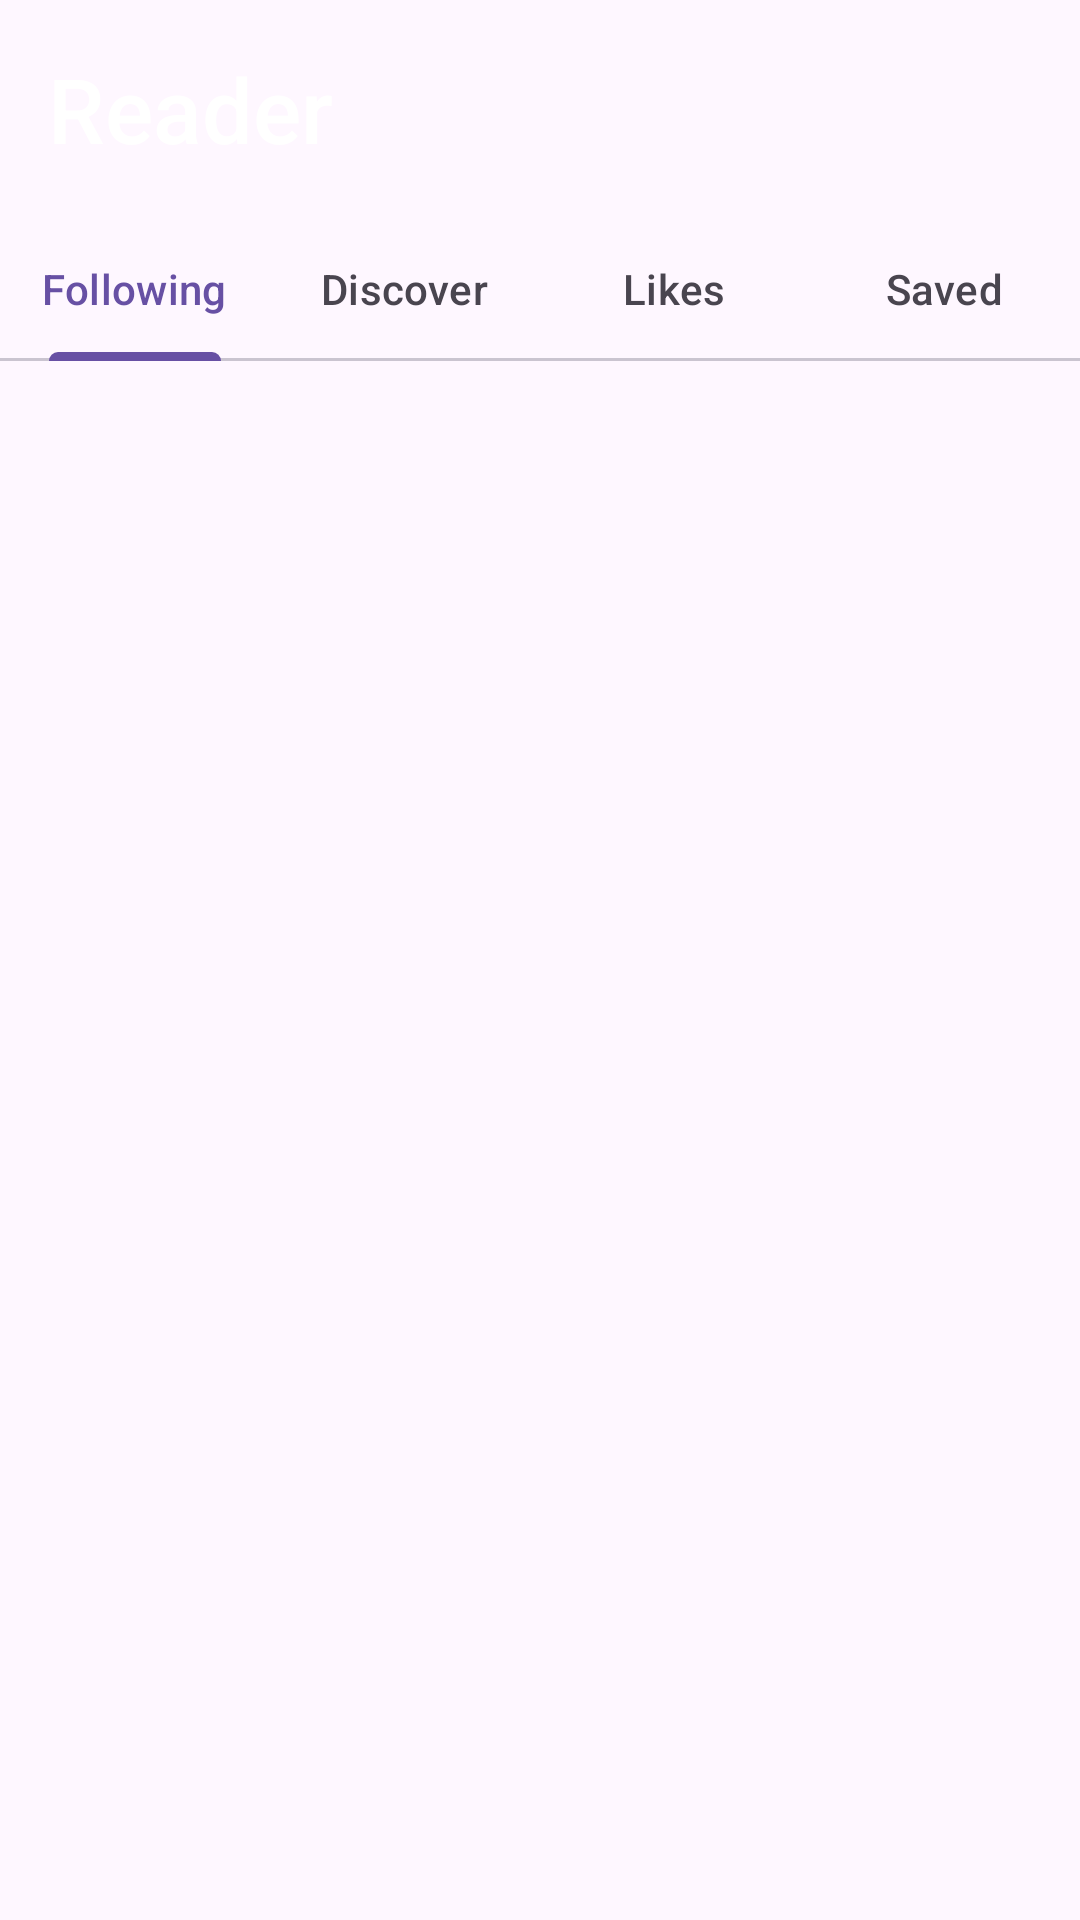

The Android layout XML behind this screen, and the referenced resources:
<!-- AndroidManifest.xml: application theme Theme.WordPress25 -->
<!-- res/layout/activity_tab.xml -->
<?xml version="1.0" encoding="utf-8"?>
<androidx.coordinatorlayout.widget.CoordinatorLayout xmlns:android="http://schemas.android.com/apk/res/android"
    xmlns:app="http://schemas.android.com/apk/res-auto"
    xmlns:tools="http://schemas.android.com/tools"
    android:layout_width="match_parent"
    android:layout_height="match_parent"
    tools:context=".ui.dashboard.DashboardFragment">

    <com.google.android.material.appbar.AppBarLayout
        android:layout_width="match_parent"
        android:layout_height="wrap_content"
        android:theme="@style/Theme.WordPress25.AppBarOverlay">

        <TextView
            android:id="@+id/title"
            android:layout_width="138dp"
            android:layout_height="wrap_content"
            android:minHeight="?actionBarSize"
            android:padding="16dp"
            android:text="Reader"
            android:textAlignment="textStart"
            android:textAppearance="@style/TextAppearance.Widget.AppCompat.Toolbar.Title"
            android:textSize="30dp" />

    </com.google.android.material.appbar.AppBarLayout>

    <androidx.viewpager.widget.ViewPager
        android:id="@+id/view_pager"
        android:layout_width="match_parent"
        android:layout_height="match_parent"
        app:layout_behavior="@string/appbar_scrolling_view_behavior">
        <com.google.android.material.tabs.TabLayout
            android:id="@+id/TabLayout"
            android:layout_width="match_parent"
            android:layout_height="wrap_content">


            <com.google.android.material.tabs.TabItem
                android:layout_width="wrap_content"
                android:layout_height="wrap_content"
                android:text="Following" />

            <com.google.android.material.tabs.TabItem
                android:layout_width="wrap_content"
                android:layout_height="wrap_content"
                android:text="Discover" />

            <com.google.android.material.tabs.TabItem
                android:layout_width="wrap_content"
                android:layout_height="wrap_content"
                android:text="Likes" />

            <com.google.android.material.tabs.TabItem
                android:layout_width="wrap_content"
                android:layout_height="wrap_content"
                android:text="Saved" />
        </com.google.android.material.tabs.TabLayout>

    </androidx.viewpager.widget.ViewPager>

</androidx.coordinatorlayout.widget.CoordinatorLayout>
<!-- resources referenced by this layout -->
<resources>
  <style name="Theme.WordPress25.AppBarOverlay" parent="ThemeOverlay.AppCompat.Dark.ActionBar" />
  <style name="Theme.WordPress25" parent="Theme.AppCompat.DayNight.NoActionBar">
          
          <item name="colorPrimary">@color/purple_500</item>
          <item name="colorPrimaryVariant">@color/purple_700</item>
          <item name="colorOnPrimary">@color/white</item>
          
          <item name="colorSecondary">@color/teal_200</item>
          <item name="colorSecondaryVariant">@color/teal_700</item>
          <item name="colorOnSecondary">@color/black</item>
          
          <item name="android:statusBarColor">?attr/colorPrimaryVariant</item>
          
      </style>
  <color name="purple_500">#FF6200EE</color>
  <color name="purple_700">#FF3700B3</color>
  <color name="white">#FFFFFFFF</color>
  <color name="teal_200">#FF03DAC5</color>
  <color name="teal_700">#FF018786</color>
  <color name="black">#FF000000</color>
</resources>
